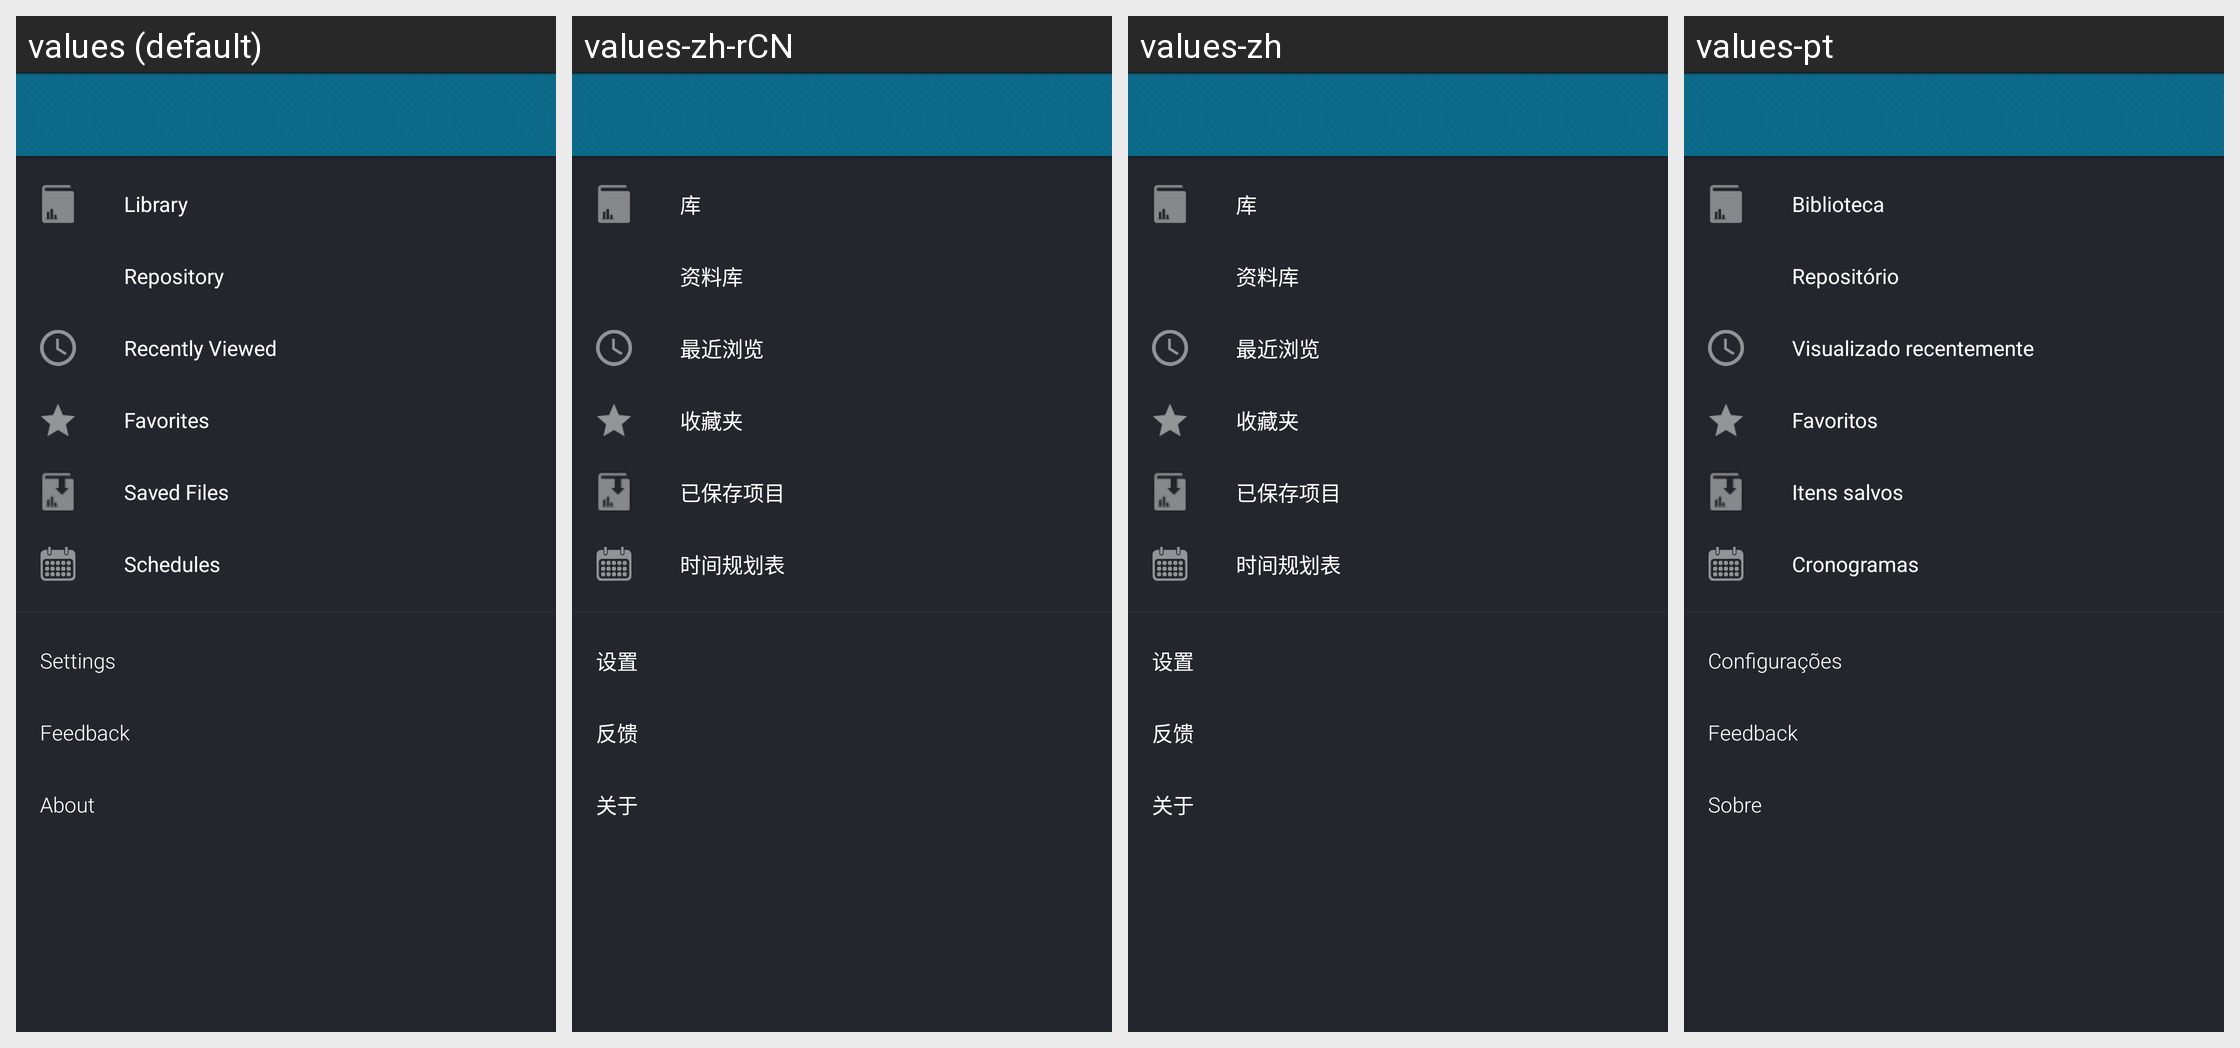

The Android screen above is rendered under several locales of the same app. Produce the string resources it draws, with the default and per-locale values.
Android screen res/layout/view_navigation_panel.xml rendered under 4 locales, left to right: values (default), values-zh-rCN, values-zh, values-pt. Device: Nexus 5 (rendered at 1080×1920; each locale shown at half size, 540×960, under a caption strip naming it); theme Theme.JasperMobile.
Other locales in the repository, not shown: values-de, values-es, values-fr, values-it, values-ja, values-pt-rBR, values-ru.
Strings drawn on this screen, with the default value and each locale's value (text and hints the layout hard-codes, and strings that could not be matched under every locale, appear in the picture but are not listed):

library_card_label
  values: Library
  values-zh-rCN: 库
  values-zh: 库
  values-pt: Biblioteca

repository_card_label
  values: Repository
  values-zh-rCN: 资料库
  values-zh: 资料库
  values-pt: Repositório

favorites_card_label
  values: Favorites
  values-zh-rCN: 收藏夹
  values-zh: 收藏夹
  values-pt: Favoritos

settings_card_label
  values: Settings
  values-zh-rCN: 设置
  values-zh: 设置
  values-pt: Configurações

sa_show_about
  values: About
  values-zh-rCN: 关于
  values-zh: 关于
  values-pt: Sobre
